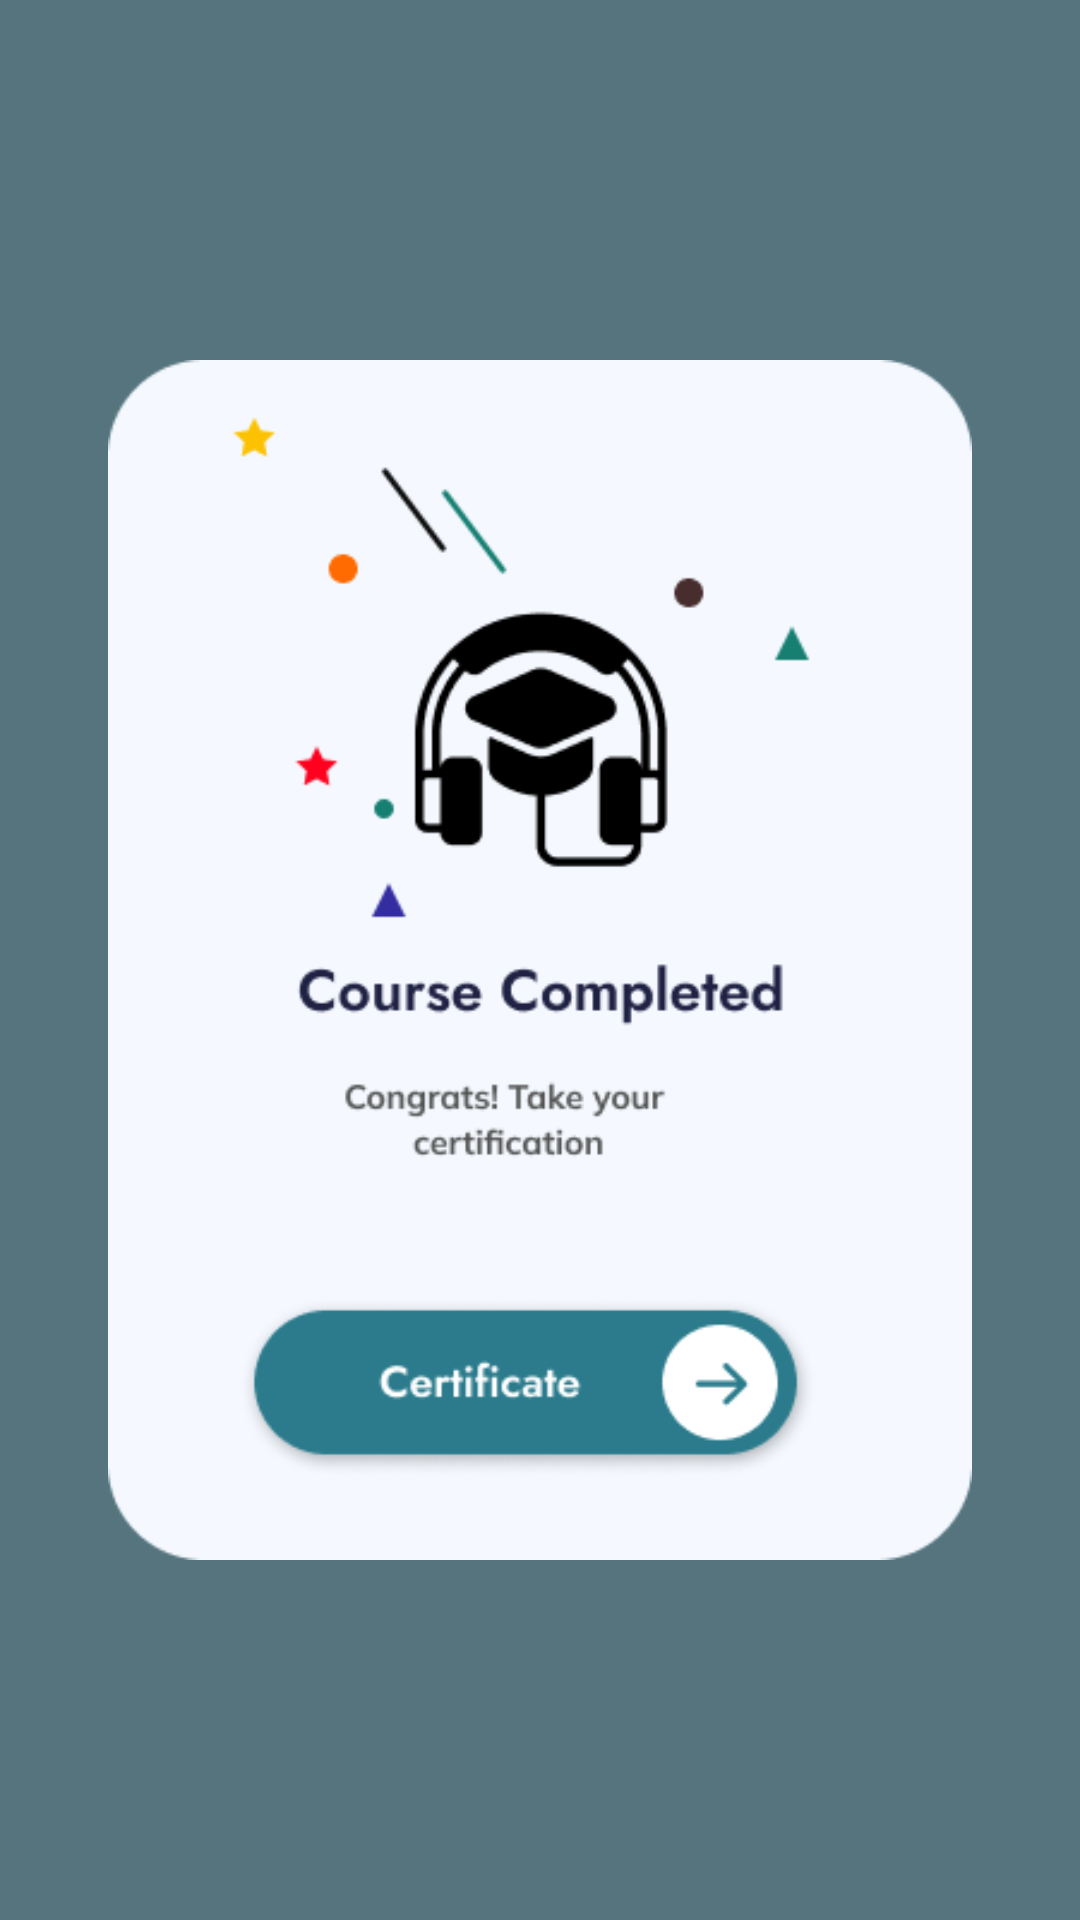

Android layout source for this screen:
<!-- AndroidManifest.xml: application theme Theme.Coducatifacceuil -->
<!-- res/layout/activity_course_completed.xml -->
<?xml version="1.0" encoding="utf-8"?>
<RelativeLayout xmlns:android="http://schemas.android.com/apk/res/android"
    android:layout_width="match_parent"
    android:layout_height="match_parent"
    android:id="@+id/main"
    android:background="#8460DCFD">

    
    <RelativeLayout
        android:layout_width="match_parent"
        android:layout_height="match_parent"
        android:background="#80000000"
        android:gravity="center">

        <ImageView
            android:id="@+id/course_completed_image"
            android:layout_width="300dp"
            android:layout_height="400dp"
            android:src="@drawable/course_completed"
            android:contentDescription="Cours terminé"
            android:layout_gravity="center" />
    </RelativeLayout>
</RelativeLayout>
<!-- resources referenced by this layout -->
<resources>
  <!-- drawable course_completed: png bitmap (drawable, 21177 bytes) -->
  <style name="Theme.Coducatifacceuil" parent="Base.Theme.Coducatifacceuil" />
  <style name="Base.Theme.Coducatifacceuil" parent="Theme.Material3.DayNight.NoActionBar" />
</resources>
